Image classification data set "training_data" (BradleyNgu/cuHacking on GitHub). Class labels (3): cans, garbage, recycling.

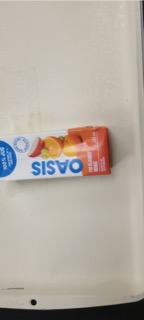
Label: recycling

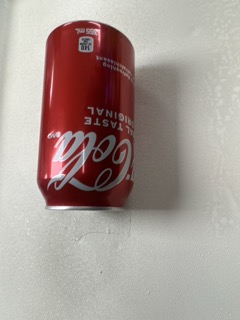
Label: cans

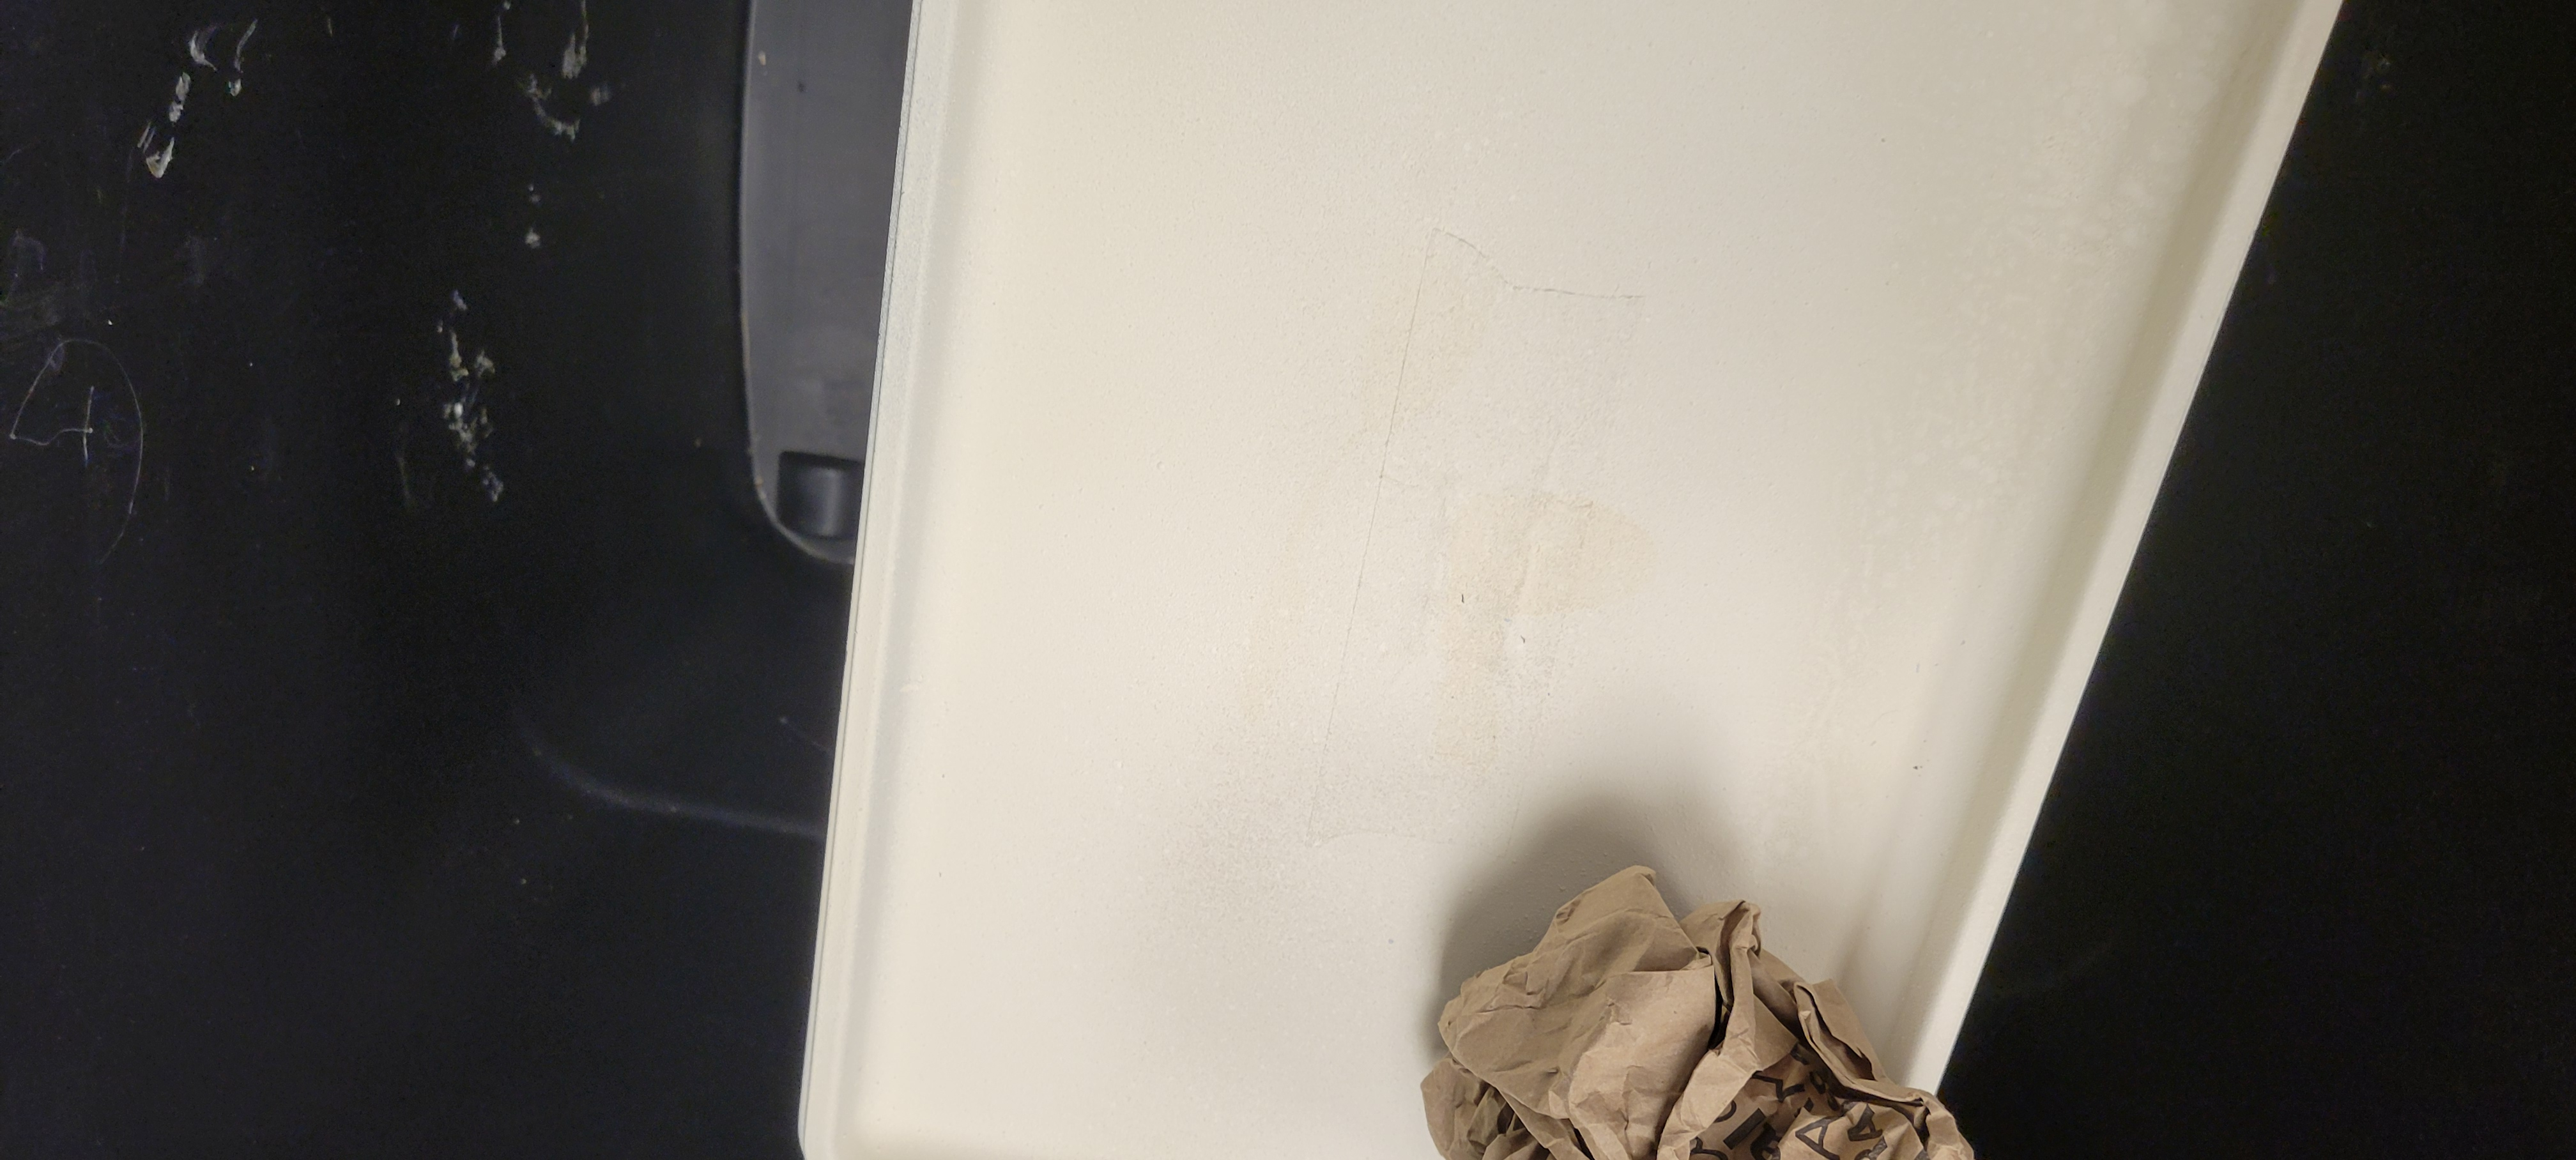
Label: garbage

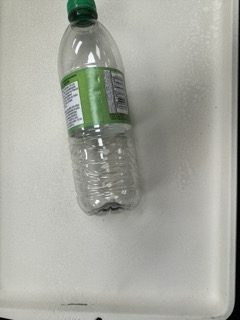
Label: recycling

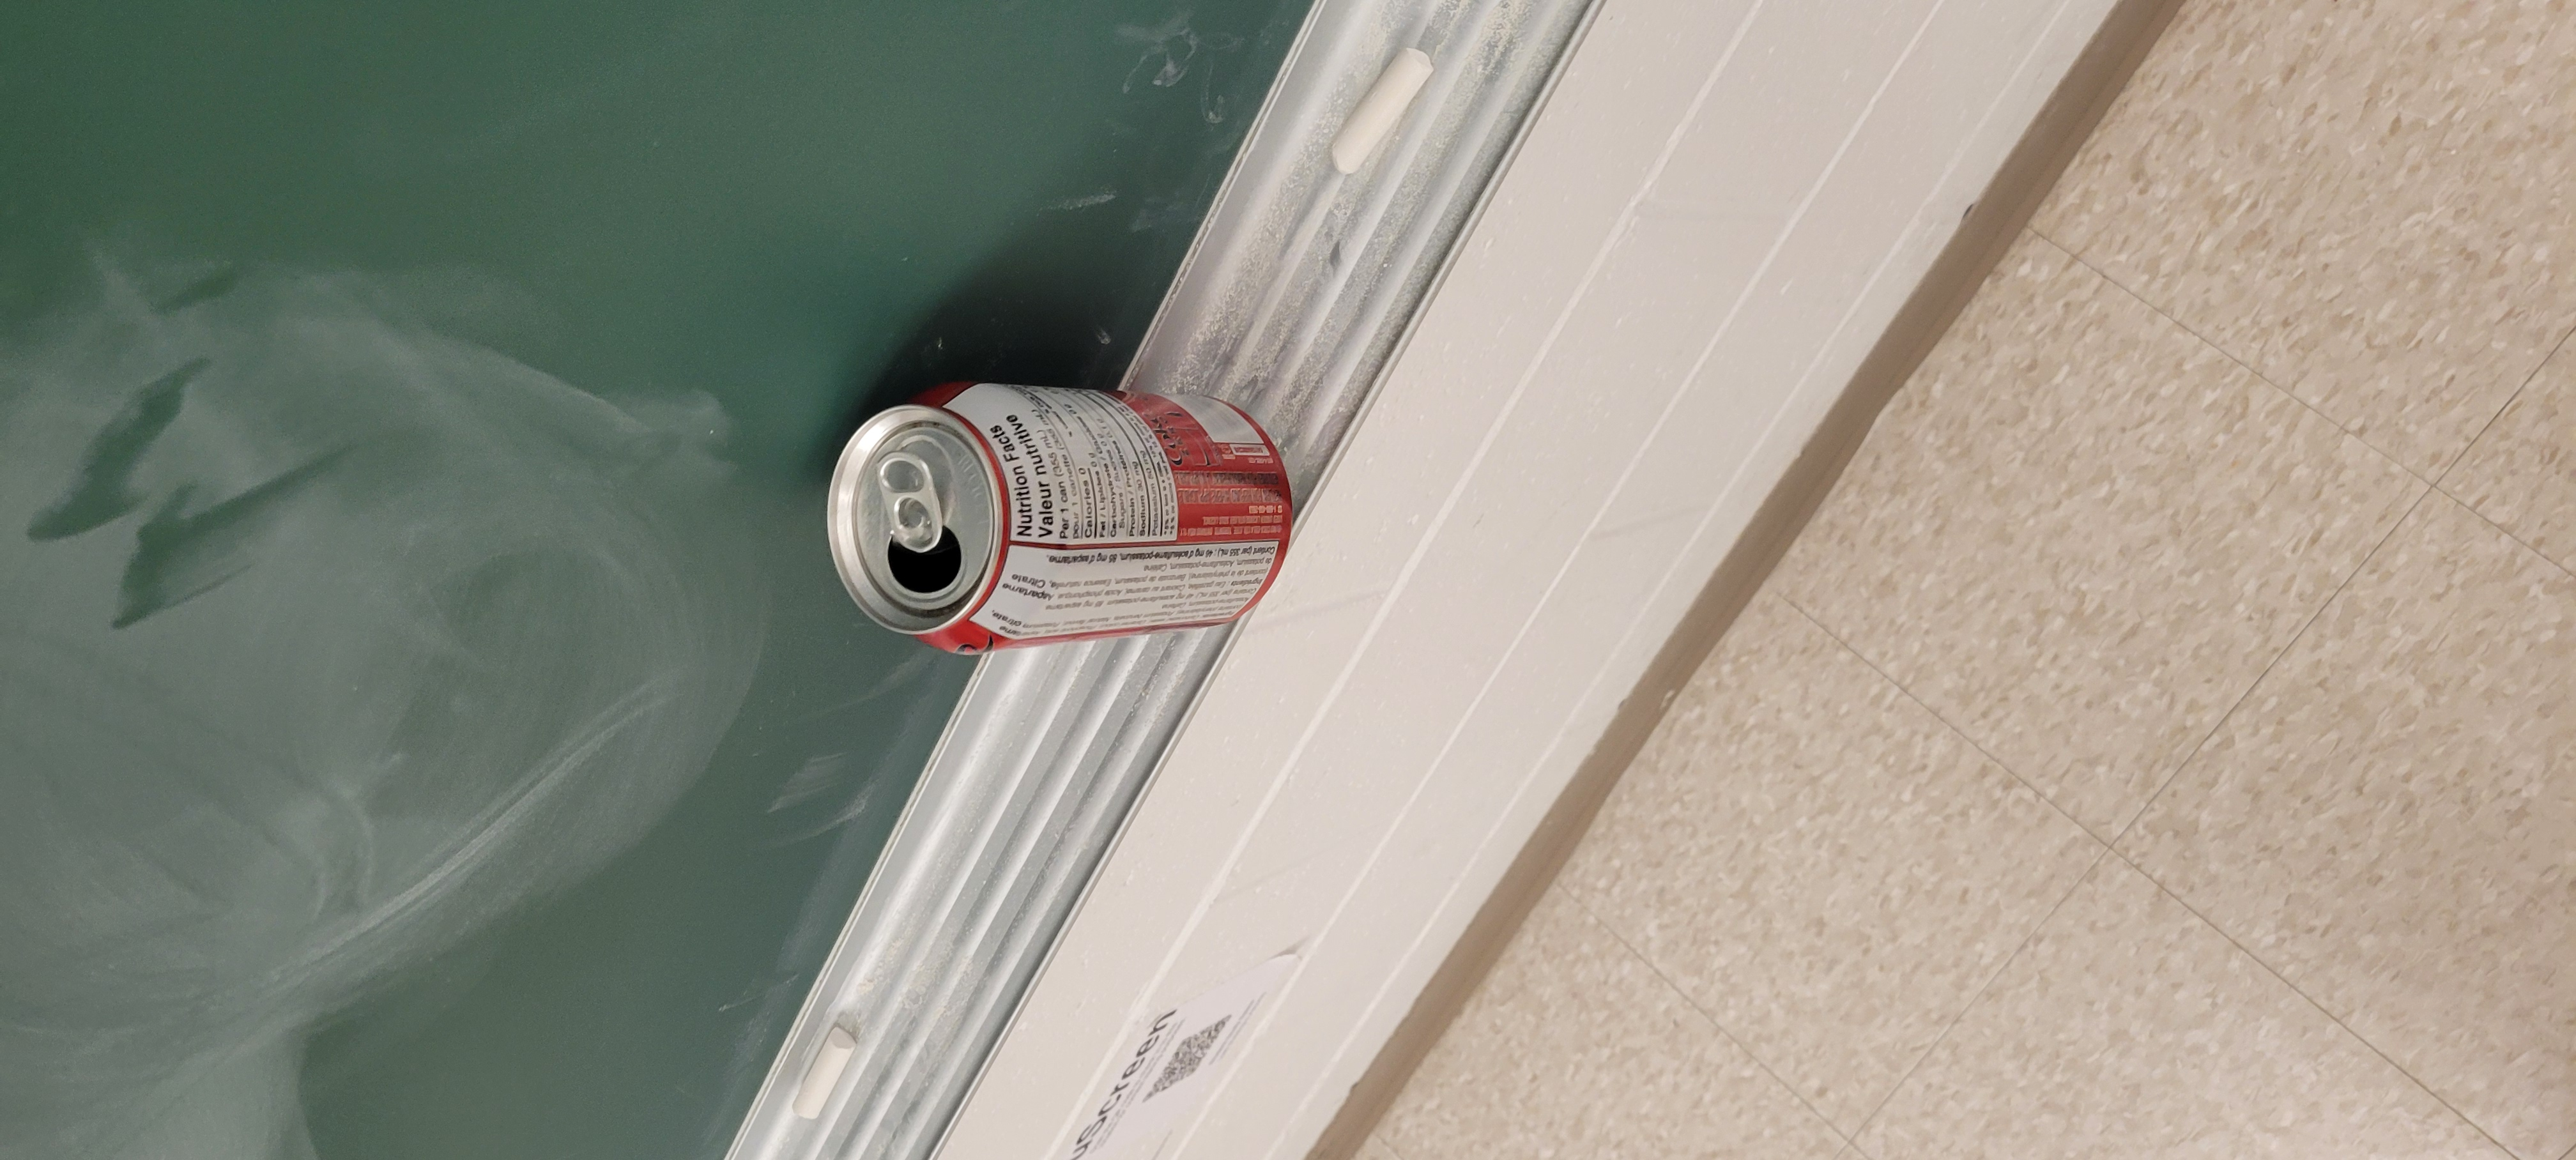
Label: cans

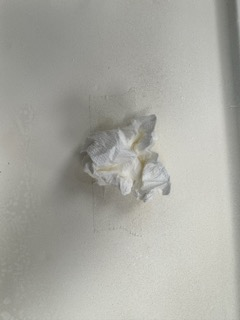
Label: garbage
